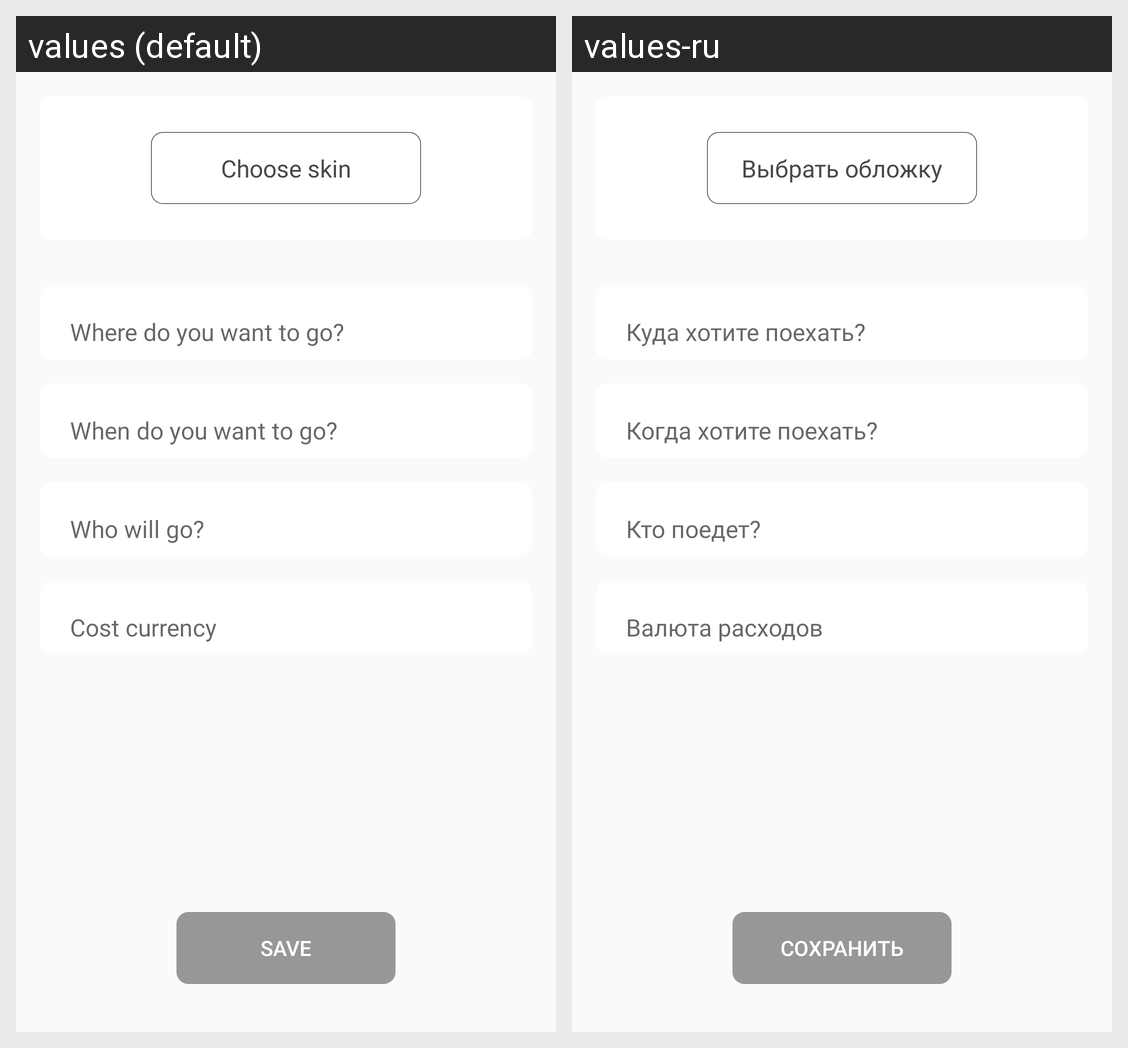

Strings drawn on this Android screen and how each of the app's shown locales translates them:
Android screen res/layout/new_travel_fragment.xml rendered under 2 locales, left to right: values (default), values-ru. Device: Nexus 5 (rendered at 1080×1920; each locale shown at half size, 540×960, under a caption strip naming it); theme AppTheme.
Strings drawn on this screen, with the default value and each locale's value (text and hints the layout hard-codes, and strings that could not be matched under every locale, appear in the picture but are not listed):

choose_skin
  values: Choose skin
  values-ru: Выбрать обложку

where_travel
  values: Where do you want to go?
  values-ru: Куда хотите поехать?

when_travel
  values: When do you want to go?
  values-ru: Когда хотите поехать?

who_travel
  values: Who will go?
  values-ru: Кто поедет?

currency_expence
  values: Cost currency
  values-ru: Валюта расходов

save
  values: Save
  values-ru: Сохранить
